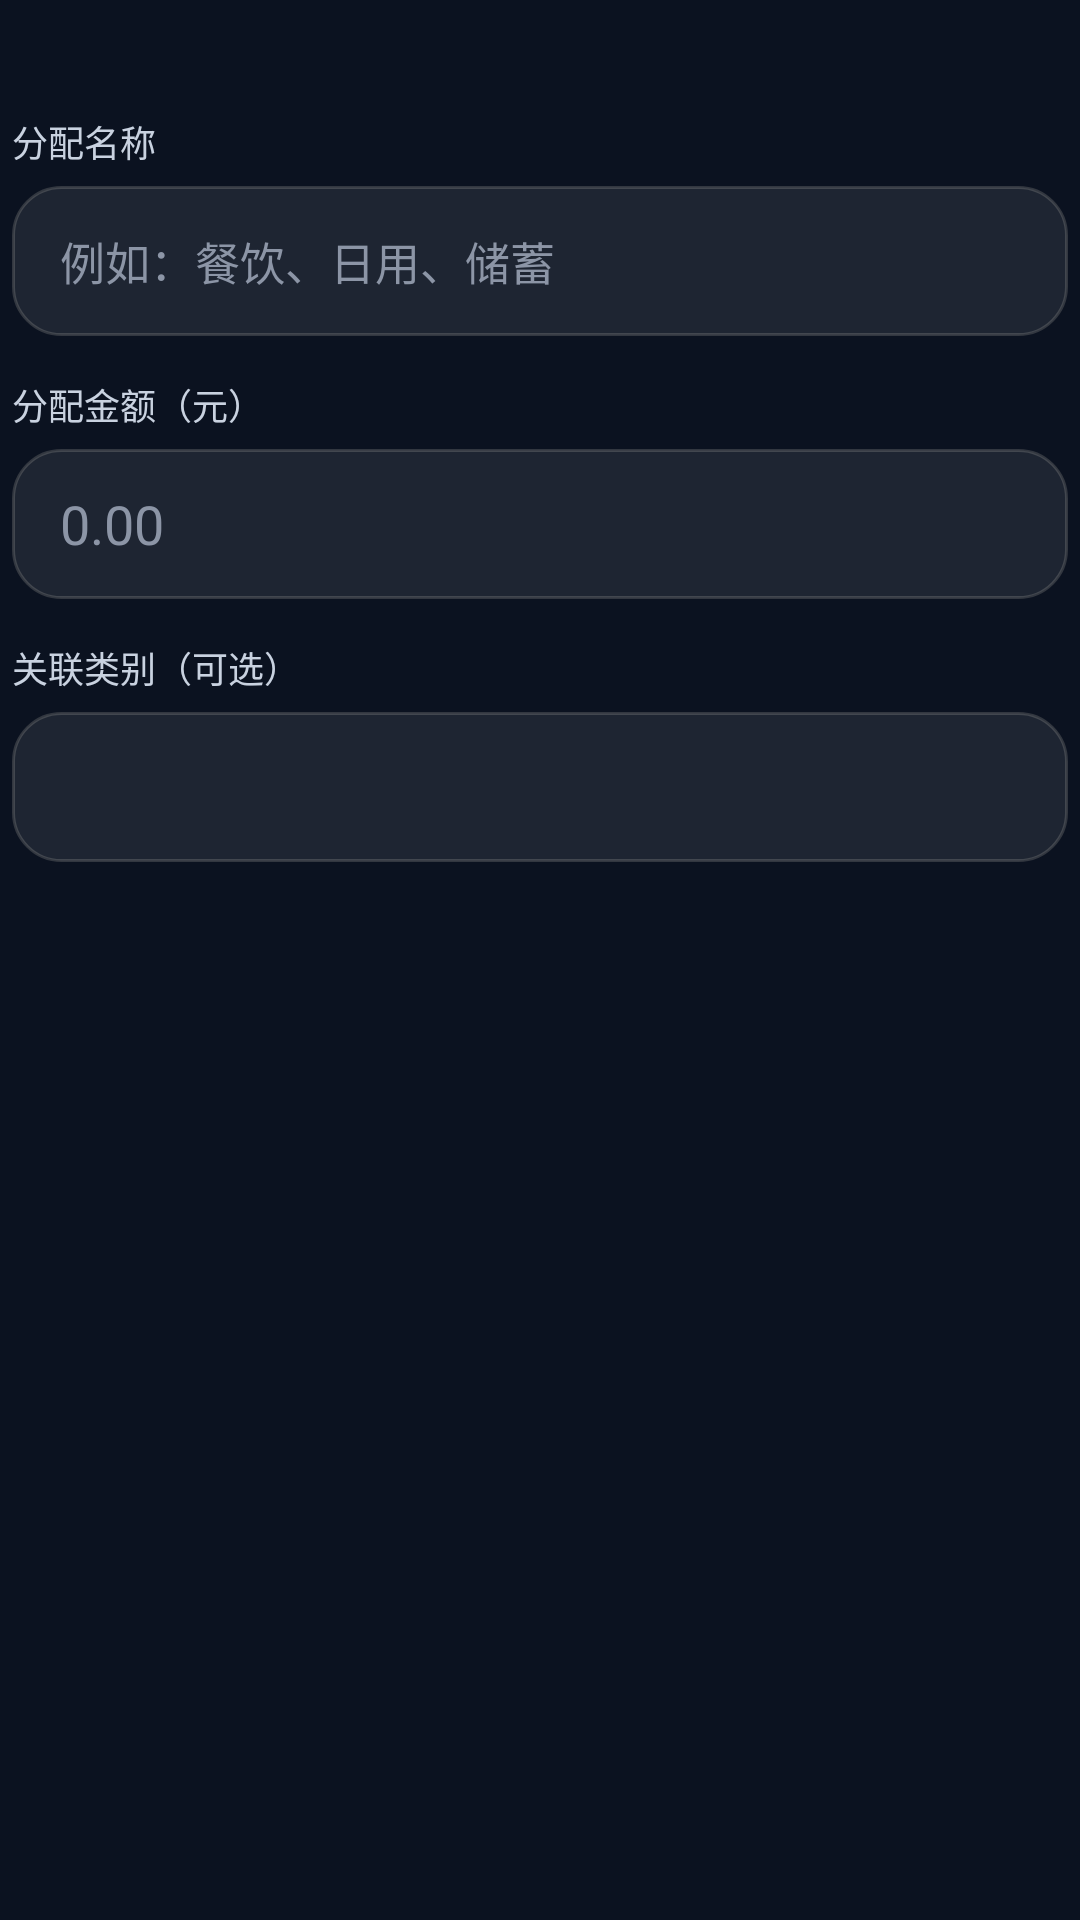

Layout XML and referenced resources for this Android screen:
<!-- AndroidManifest.xml: application theme Theme.Sagittarius -->
<!-- res/layout/dialog_budget_node.xml -->
<?xml version="1.0" encoding="utf-8"?>
<LinearLayout xmlns:android="http://schemas.android.com/apk/res/android"
    android:layout_width="match_parent"
    android:layout_height="wrap_content"
    android:orientation="vertical"
    android:paddingStart="4dp"
    android:paddingTop="6dp"
    android:paddingEnd="4dp"
    android:paddingBottom="4dp">

    <TextView
        android:id="@+id/tvParent"
        android:layout_width="match_parent"
        android:layout_height="wrap_content"
        android:lineSpacingExtra="2dp"
        android:textColor="?attr/blTextSecondary"
        android:textSize="12sp" />

    <TextView
        android:layout_width="wrap_content"
        android:layout_height="wrap_content"
        android:layout_marginTop="16dp"
        android:text="分配名称"
        android:textColor="?attr/blTextSecondary"
        android:textSize="12sp" />

    <EditText
        android:id="@+id/etNodeName"
        android:layout_width="match_parent"
        android:layout_height="50dp"
        android:layout_marginTop="6dp"
        android:background="?attr/blInputBackground"
        android:hint="例如：餐饮、日用、储蓄"
        android:imeOptions="actionNext"
        android:inputType="text"
        android:maxLength="20"
        android:paddingStart="16dp"
        android:paddingEnd="16dp"
        android:singleLine="true"
        android:textColor="?attr/blTextPrimary"
        android:textColorHint="?attr/blTextTertiary"
        android:textSize="15sp" />

    <TextView
        android:layout_width="wrap_content"
        android:layout_height="wrap_content"
        android:layout_marginTop="14dp"
        android:text="分配金额（元）"
        android:textColor="?attr/blTextSecondary"
        android:textSize="12sp" />

    <EditText
        android:id="@+id/etNodeAmount"
        android:layout_width="match_parent"
        android:layout_height="50dp"
        android:layout_marginTop="6dp"
        android:background="?attr/blInputBackground"
        android:fontFeatureSettings="tnum"
        android:hint="0.00"
        android:imeOptions="actionNext"
        android:inputType="numberDecimal"
        android:maxLength="12"
        android:paddingStart="16dp"
        android:paddingEnd="16dp"
        android:singleLine="true"
        android:textColor="?attr/blTextPrimary"
        android:textColorHint="?attr/blTextTertiary"
        android:textSize="18sp" />

    <TextView
        android:layout_width="wrap_content"
        android:layout_height="wrap_content"
        android:layout_marginTop="14dp"
        android:text="关联类别（可选）"
        android:textColor="?attr/blTextSecondary"
        android:textSize="12sp" />

    <Spinner
        android:id="@+id/spinnerCategory"
        android:layout_width="match_parent"
        android:layout_height="50dp"
        android:layout_marginTop="6dp"
        android:background="?attr/blInputBackground"
        android:paddingStart="12dp"
        android:paddingEnd="12dp"
        android:popupBackground="?attr/blSpinnerPopup" />

    <TextView
        android:id="@+id/tvWarning"
        android:layout_width="match_parent"
        android:layout_height="wrap_content"
        android:layout_marginTop="8dp"
        android:textColor="?attr/blWarningText"
        android:textSize="11sp"
        android:visibility="gone" />
</LinearLayout>
<!-- resources referenced by this layout -->
<resources>
  <style name="Theme.Sagittarius" parent="Theme.Sagittarius.Black" />
  <!-- drawable bg_screen_black (drawable) -->
  <?xml version="1.0" encoding="utf-8"?>
  <layer-list xmlns:android="http://schemas.android.com/apk/res/android">
      <item>
          <shape android:shape="rectangle">
              <solid android:color="#0B1220" />
          </shape>
      </item>
  </layer-list>
  <color name="bg_deep">#0A0F1D</color>
  <style name="ThemeOverlay.Sagittarius.Dialog" parent="ThemeOverlay.Material3.MaterialAlertDialog">
          <item name="colorSurface">#182134</item>
          <item name="colorOnSurface">@color/text_primary</item>
          <item name="colorPrimary">@color/accent_teal</item>
      </style>
  <!-- drawable bg_input (drawable) -->
  <?xml version="1.0" encoding="utf-8"?>
  <shape xmlns:android="http://schemas.android.com/apk/res/android" android:shape="rectangle">
      <solid android:color="?attr/blInputFill" />
      <corners android:radius="16dp" />
      <stroke android:width="1dp" android:color="?attr/blInputStroke" />
  </shape>
  <!-- drawable bg_metric_tile (drawable) -->
  <?xml version="1.0" encoding="utf-8"?>
  <shape xmlns:android="http://schemas.android.com/apk/res/android" android:shape="rectangle">
      <solid android:color="?attr/blMetricTile" />
      <corners android:radius="14dp" />
      <stroke android:width="1dp" android:color="?attr/blDivider" />
  </shape>
  <!-- drawable bg_icon_circle (drawable) -->
  <?xml version="1.0" encoding="utf-8"?>
  <shape xmlns:android="http://schemas.android.com/apk/res/android" android:shape="oval">
      <solid android:color="?attr/blIconCircle" />
  </shape>
  <!-- drawable bg_glass_icon_button (drawable) -->
  <?xml version="1.0" encoding="utf-8"?>
  <shape xmlns:android="http://schemas.android.com/apk/res/android" android:shape="rectangle">
      <solid android:color="?attr/blIconButton" />
      <corners android:radius="14dp" />
      <stroke android:width="1dp" android:color="?attr/blDivider" />
  </shape>
  <!-- drawable bg_gradient_soft (drawable) -->
  <?xml version="1.0" encoding="utf-8"?>
  <shape xmlns:android="http://schemas.android.com/apk/res/android" android:shape="rectangle">
      <gradient
          android:angle="0"
          android:startColor="?attr/blSoftStart"
          android:centerColor="?attr/blSoftMid"
          android:endColor="?attr/blSoftEnd" />
      <corners android:radius="20dp" />
      <stroke android:width="1dp" android:color="?attr/blCardStrokeStart" />
  </shape>
  <!-- drawable bg_gradient_hairline (drawable) -->
  <?xml version="1.0" encoding="utf-8"?>
  <shape xmlns:android="http://schemas.android.com/apk/res/android" android:shape="rectangle">
      <gradient
          android:angle="0"
          android:startColor="?attr/blGradientStart"
          android:centerColor="?attr/blGradientMid"
          android:endColor="?attr/blGradientEnd" />
  </shape>
  <!-- drawable bg_floating_button (drawable) -->
  <?xml version="1.0" encoding="utf-8"?>
  <shape xmlns:android="http://schemas.android.com/apk/res/android" android:shape="rectangle">
      <solid android:color="?attr/blFloatingButtonFill" />
      <corners android:radius="12dp" />
      <stroke android:width="1dp" android:color="?attr/blFloatingButtonStroke" />
  </shape>
  <!-- drawable bg_floating_button_accent (drawable) -->
  <?xml version="1.0" encoding="utf-8"?>
  <shape xmlns:android="http://schemas.android.com/apk/res/android" android:shape="rectangle">
      <gradient
          android:angle="0"
          android:startColor="?attr/blSoftStart"
          android:centerColor="?attr/blSoftMid"
          android:endColor="?attr/blSoftEnd" />
      <corners android:radius="12dp" />
      <stroke android:width="1dp" android:color="?attr/blCardStrokeStart" />
  </shape>
  <color name="text_primary">#F8FAFC</color>
  <color name="accent_teal">#34E7C4</color>
</resources>
